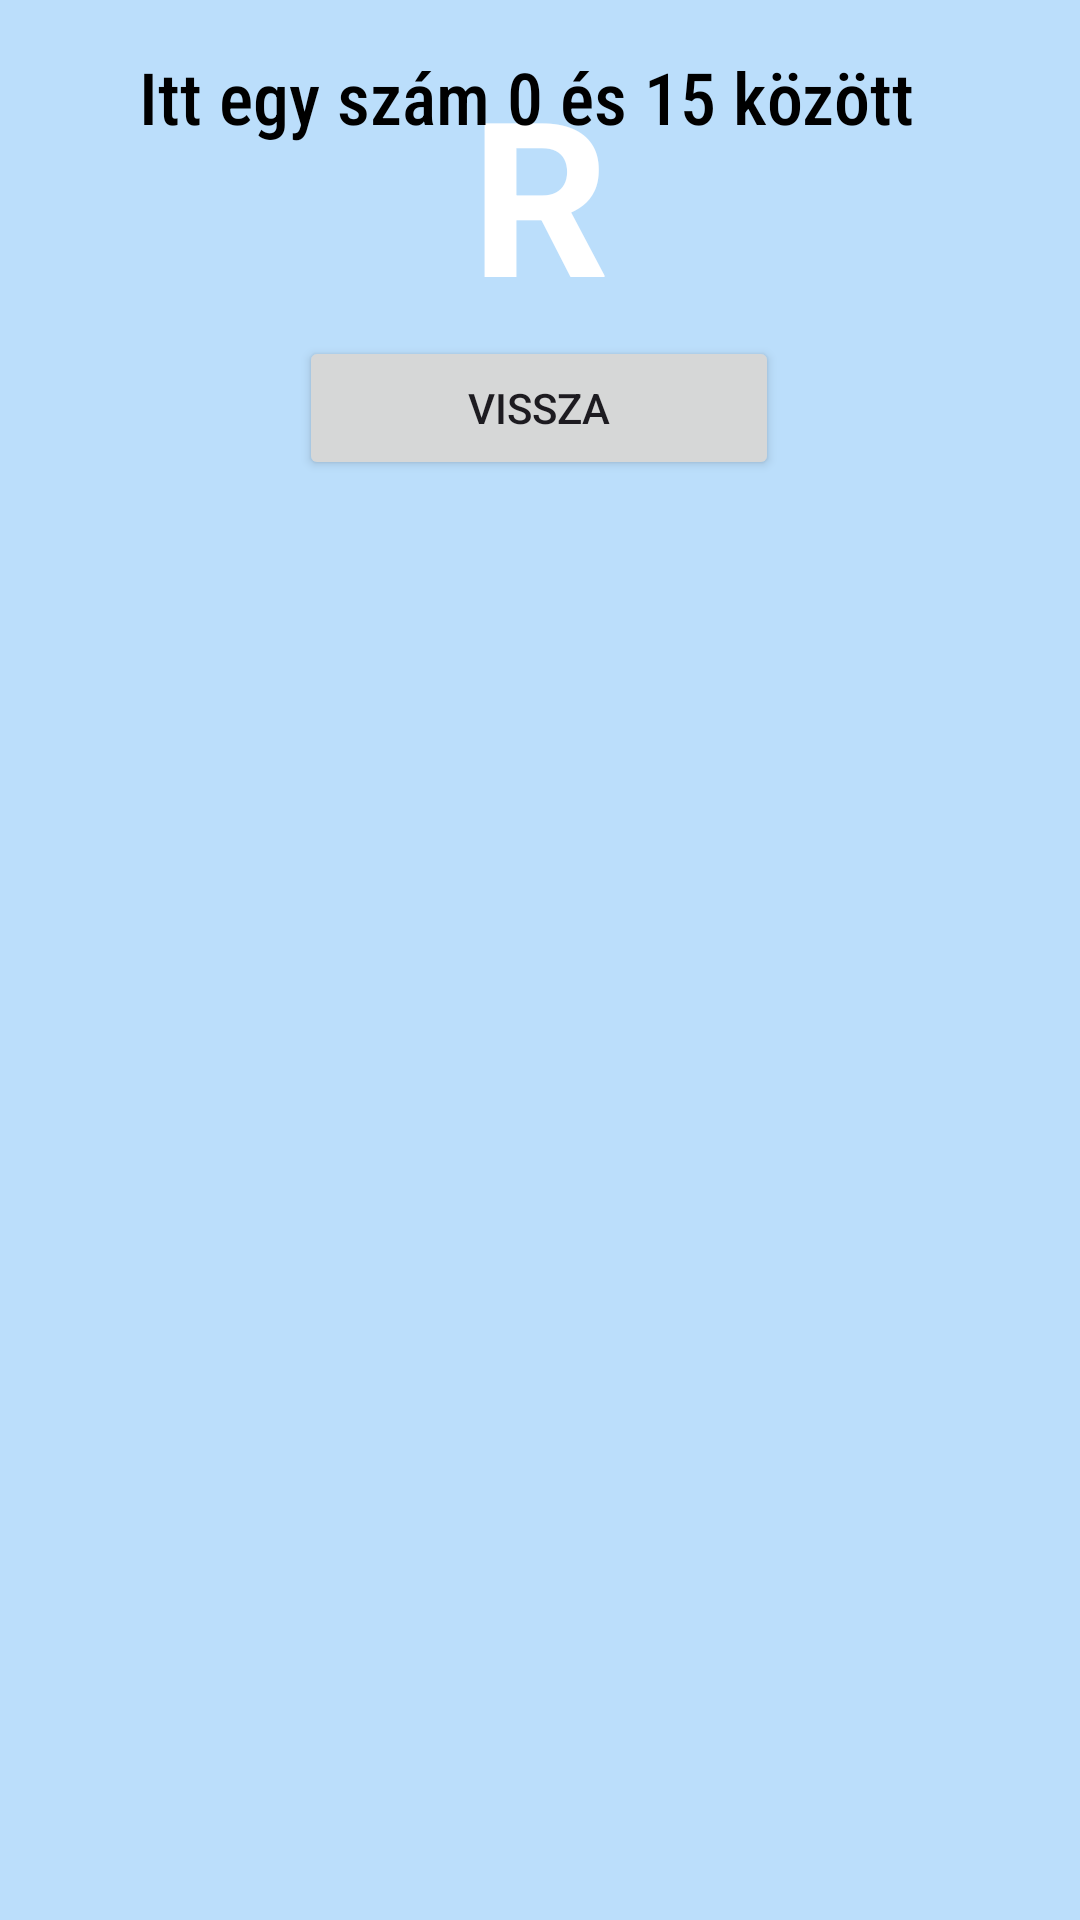

This screen was rendered from an Android layout file. Write that file and the resources it references.
<!-- AndroidManifest.xml: application theme Theme.HahaProgramocska -->
<!-- res/layout/fragment_second.xml -->
<?xml version="1.0" encoding="utf-8"?>
<androidx.core.widget.NestedScrollView xmlns:android="http://schemas.android.com/apk/res/android"
    xmlns:app="http://schemas.android.com/apk/res-auto"
    xmlns:tools="http://schemas.android.com/tools"
    android:layout_width="match_parent"
    android:layout_height="match_parent"
    android:background="#BBDEFB"
    tools:context=".SecondFragment">

    <androidx.constraintlayout.widget.ConstraintLayout
        android:layout_width="match_parent"
        android:layout_height="match_parent"
        android:minWidth="160dp"
        android:minHeight="48dp"
        android:padding="16dp">

        <Button
            android:id="@+id/button_second"
            android:layout_width="160dp"
            android:layout_height="48dp"
            android:layout_marginTop="10dp"
            android:layout_marginBottom="16dp"
            android:text="@string/vissza"
            android:textAlignment="center"
            app:layout_constraintBottom_toBottomOf="parent"
            app:layout_constraintEnd_toEndOf="parent"
            app:layout_constraintHorizontal_bias="0.498"
            app:layout_constraintStart_toStartOf="parent"
            app:layout_constraintTop_toBottomOf="@+id/textview_second" />

        <TextView
            android:id="@+id/textview_random"
            android:layout_width="wrap_content"
            android:layout_height="wrap_content"
            android:text="R"
            android:textColor="@android:color/white"
            android:textSize="72sp"
            android:textStyle="bold"
            app:layout_constraintBottom_toTopOf="@+id/button_second"
            app:layout_constraintEnd_toEndOf="parent"
            app:layout_constraintStart_toStartOf="parent"
            app:layout_constraintTop_toBottomOf="@+id/textview_second"
            app:layout_constraintVertical_bias="0.45" />

        <TextView
            android:id="@+id/textview_second2"
            android:layout_width="368dp"
            android:layout_height="74dp"
            android:layout_marginBottom="50dp"
            android:fontFamily="sans-serif-condensed-medium"
            android:text="@string/hello_2"
            android:textAlignment="center"
            android:textColor="#000000"
            android:textSize="24sp"
            app:layout_constraintBottom_toTopOf="@+id/textview_second"
            app:layout_constraintEnd_toEndOf="parent"
            app:layout_constraintHorizontal_bias="0.627"
            app:layout_constraintStart_toStartOf="parent"
            app:layout_constraintTop_toTopOf="parent" />
    </androidx.constraintlayout.widget.ConstraintLayout>
</androidx.core.widget.NestedScrollView>
<!-- resources referenced by this layout -->
<resources>
  <string name="hello_2">Itt egy szám 0 és 15 között</string>
  <string name="vissza">Vissza</string>
  <style name="Theme.HahaProgramocska" parent="Base.Theme.HahaProgramocska" />
  <style name="Base.Theme.HahaProgramocska" parent="Theme.Material3.DayNight.NoActionBar">
          
          
      </style>
</resources>
